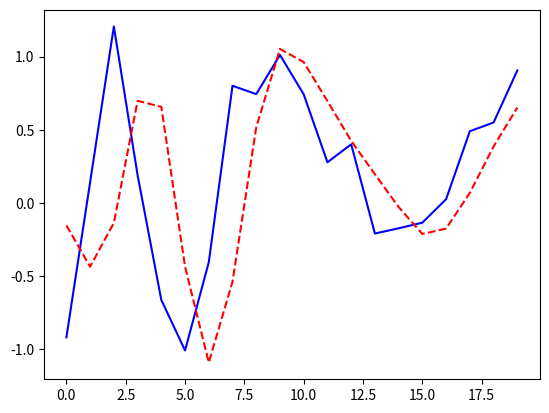

The matplotlib source for this figure:
#!/bin/python
from __future__ import print_function
from scipy import signal
import matplotlib.pyplot as plt

if __name__=="__main__":
	sig = [-0.917843918645,0.141984778794,1.20536903482,0.190286794412,-0.662370894973,-1.00700480494,
		-0.404707073677,0.800482325044,0.743500089861,1.01090520172,0.741527555207,
		0.277841675195,0.400833448236,-0.2085993586,-0.172842103641,-0.134316096293,
		0.0259303398477,0.490105989562,0.549391221511,0.9047198589]

	#Create an order 3 lowpass butterworth filter
	#Generated using b, a = signal.butter(3, 0.5)
	a = [1.00000000, -2.77555756e-16, 3.33333333e-01, -1.85037171e-17]
	b = [0.16666667, 0.5, 0.5, 0.16666667]

	#Apply the filter to signal
	filt = signal.lfilter(b, a, sig)
	print (filt)

	plt.plot(sig, 'b')
	plt.plot(filt, 'r--')
	plt.show()